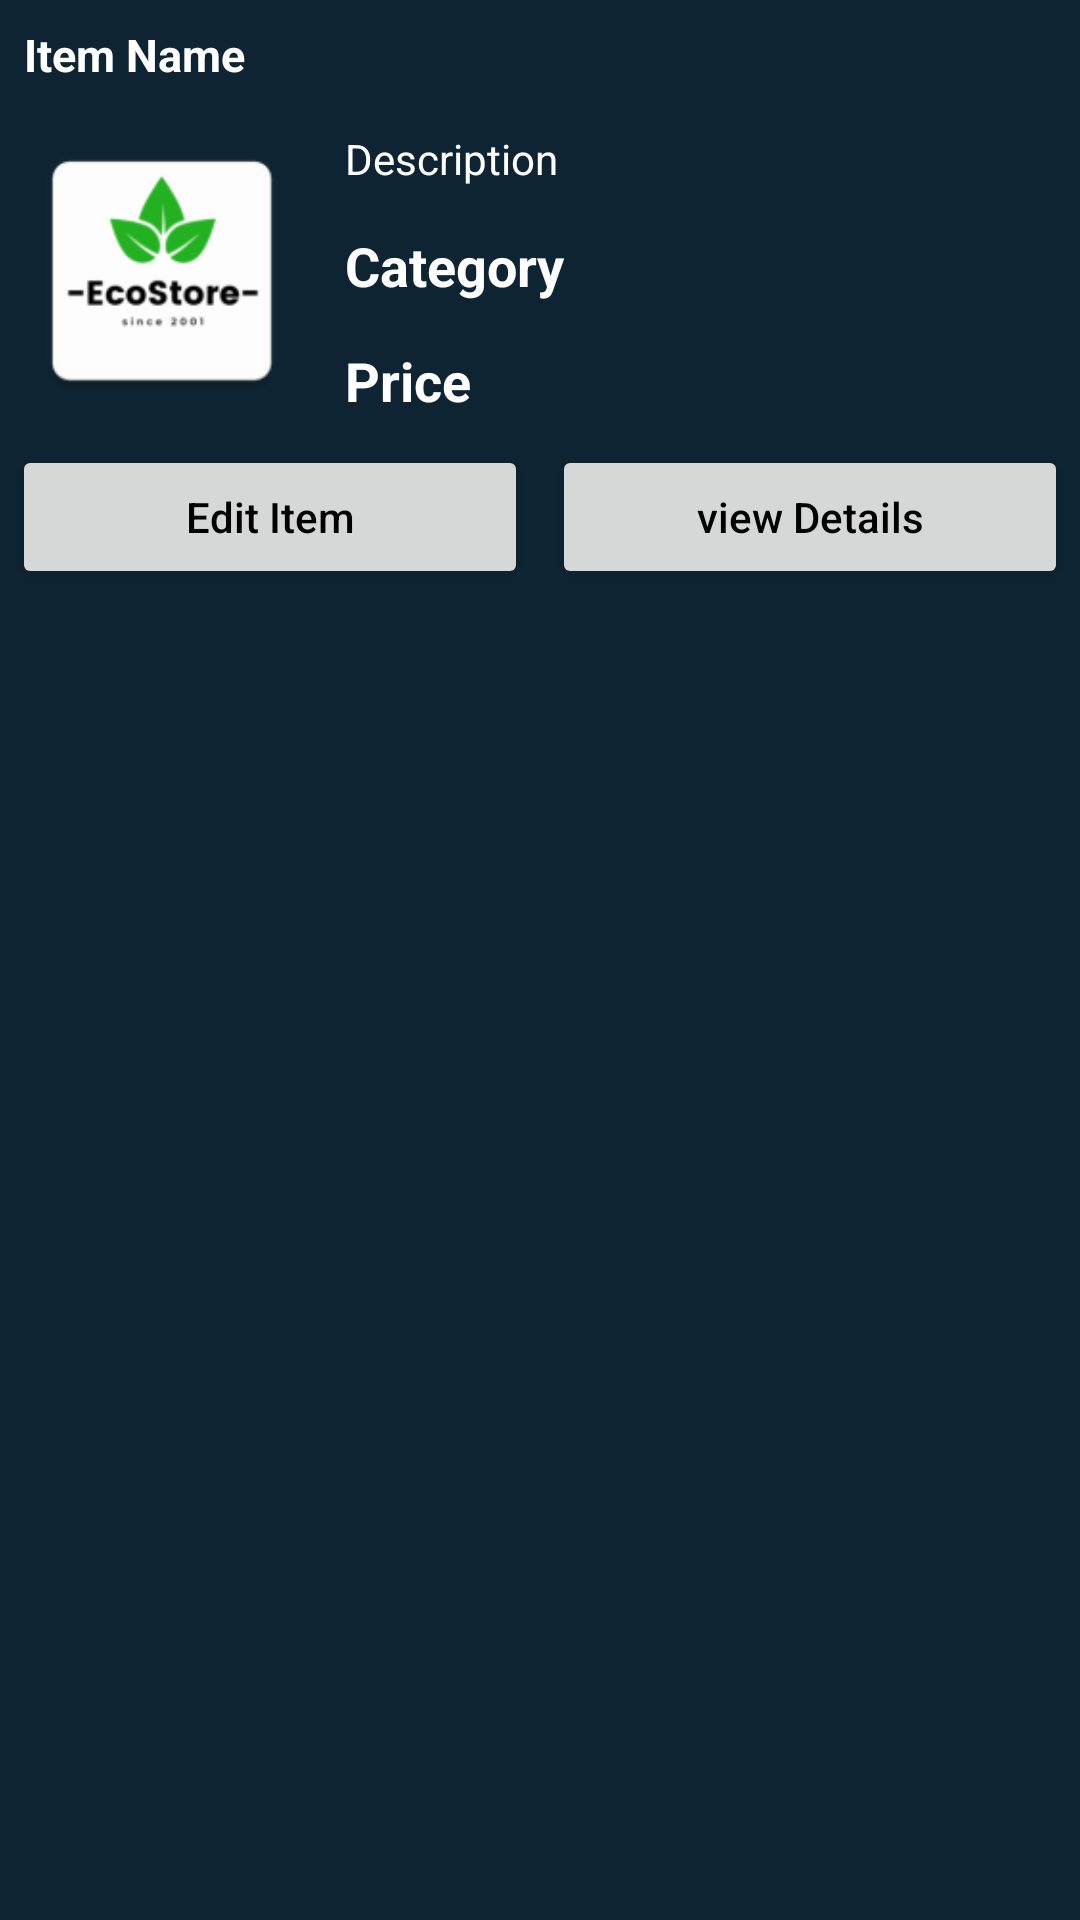

Reconstruct the res/layout file that produces this screen, plus the resources it refers to.
<!-- AndroidManifest.xml: application theme Theme.EcoMarket -->
<!-- res/layout/bottom_sheet_dialog_item.xml -->
<?xml version="1.0" encoding="utf-8"?>
<RelativeLayout xmlns:android="http://schemas.android.com/apk/res/android"
    android:layout_width="match_parent"
    android:layout_height="wrap_content"
    android:id="@+id/idRLBSheet"
    android:background="@color/blue_shade_1">

    <TextView
        android:layout_width="match_parent"
        android:layout_height="wrap_content"
        android:text="Item Name"
        android:textColor="@color/white"
        android:textStyle="bold"
        android:id="@+id/idTVItemName"
        android:layout_margin="4dp"
        android:padding="4dp"
        android:textSize="15sp"/>

    <ImageView
        android:layout_width="100dp"
        android:layout_height="100dp"
        android:layout_below="@id/idTVItemName"
        android:layout_margin="4dp"
        android:src="@mipmap/ic_launcher"
        android:padding="4dp"
        android:layout_centerVertical="true"
        android:id="@+id/idIVItem"/>

    <TextView
        android:layout_width="match_parent"
        android:layout_height="wrap_content"
        android:text="Description"
        android:id="@+id/idTVDescription"
        android:textColor="@color/white"
        android:layout_toRightOf="@id/idIVItem"
        android:layout_below="@id/idTVItemName"
        android:padding="3dp"
        android:layout_margin="4dp"/>


    <TextView
        android:layout_width="match_parent"
        android:layout_height="wrap_content"
        android:text="Category"
        android:textSize="18sp"
        android:textStyle="bold"
        android:id="@+id/idTVCategory"
        android:textColor="@color/white"
        android:layout_toRightOf="@id/idIVItem"
        android:layout_below="@id/idTVDescription"
        android:padding="3dp"
        android:layout_margin="4dp"/>

    <TextView
        android:layout_width="match_parent"
        android:layout_height="wrap_content"
        android:text="Price"
        android:textSize="18sp"
        android:textStyle="bold"
        android:id="@+id/idTVPrice"
        android:textColor="@color/white"
        android:layout_toRightOf="@id/idIVItem"
        android:layout_below="@id/idTVCategory"
        android:padding="3dp"
        android:layout_margin="4dp"/>

    <LinearLayout
        android:layout_width="match_parent"
        android:layout_height="wrap_content"
        android:orientation="horizontal"
        android:weightSum="2"
        android:layout_below="@id/idIVItem">

        <Button
            android:layout_width="0dp"
            android:layout_height="wrap_content"
            android:layout_weight="1"
            android:layout_margin="4dp"
            android:text="Edit Item"
            android:textAllCaps="false"
            android:textColor="@color/black"
            android:id="@+id/idBtnEdit"/>

        <Button
            android:layout_width="0dp"
            android:layout_height="wrap_content"
            android:layout_weight="1"
            android:layout_margin="4dp"
            android:text="view Details"
            android:textAllCaps="false"
            android:textColor="@color/black"
            android:id="@+id/idBtnViewDetails"/>


    </LinearLayout>

</RelativeLayout>
<!-- resources referenced by this layout -->
<resources>
  <color name="black">#FF000000</color>
  <color name="blue_shade_1">#0e2433</color>
  <color name="white">#FFFFFFFF</color>
  <!-- mipmap ic_launcher: png bitmap (mipmap-hdpi, 2737 bytes) -->
  <style name="Theme.EcoMarket" parent="Theme.MaterialComponents.DayNight.DarkActionBar">
          
          <item name="colorPrimary">@color/purple_500</item>
          <item name="colorPrimaryVariant">@color/purple_700</item>
          <item name="colorOnPrimary">@color/white</item>
          
          <item name="colorSecondary">@color/teal_200</item>
          <item name="colorSecondaryVariant">@color/teal_700</item>
          <item name="colorOnSecondary">@color/black</item>
          
          <item name="android:statusBarColor" tools:targetApi="l">@color/purple_500</item>
  
          
      </style>
  <color name="purple_500">#ff8000</color>
  <color name="purple_700">#FFFFFF</color>
  <color name="teal_200">#FF03DAC5</color>
  <color name="teal_700">#FF018786</color>
</resources>
